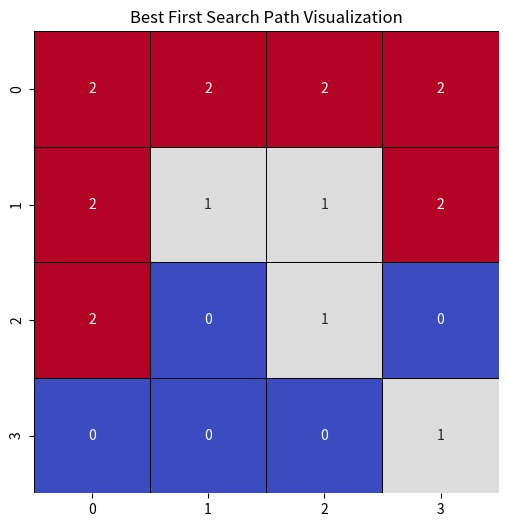

The script that saved this image:
from typing import List, Tuple
import heapq
from collections import deque
import seaborn as sns
import matplotlib.pyplot as plt
import numpy as np


class SearchAlgorithm:

    @staticmethod
    def get_neighbors(x: int, y: int, grid: List[List[str]]) -> List[Tuple[int, int]]:
        directions = [(0, 1), (1, 0), (0, -1), (-1, 0)]  # Right, Down, Left, Up
        neighbors = []
        for dx, dy in directions:
            nx, ny = x + dx, y + dy
            if 0 <= nx < len(grid) and 0 <= ny < len(grid[0]) and grid[nx][ny] != '-1':
                neighbors.append((nx, ny))
        return neighbors

    @staticmethod
    def get_start_target(grid: List[List[str]]) -> Tuple[Tuple[int, int], Tuple[int, int]]:
        start = target = None
        for r in range(len(grid)):
            for c in range(len(grid[0])):
                if grid[r][c] == 's':
                    start = (r, c)
                elif grid[r][c] == 't':
                    target = (r, c)
        return start, target

    @staticmethod
    def best_first_search(grid: List[List[str]]) -> Tuple[int, List[Tuple[int, int]]]:
        start, target = SearchAlgorithm.get_start_target(grid)
        pq = [(SearchAlgorithm.heuristic(start, target), start)]
        came_from = {start: None}

        while pq:
            _, current = heapq.heappop(pq)
            if current == target:
                return 1, SearchAlgorithm.reconstruct_path(came_from, start, target)
            for neighbor in SearchAlgorithm.get_neighbors(*current, grid):
                if neighbor not in came_from:
                    heapq.heappush(pq, (SearchAlgorithm.heuristic(neighbor, target), neighbor))
                    came_from[neighbor] = current
        return -1, []

    @staticmethod
    def heuristic(pos1, pos2):
        return abs(pos1[0] - pos2[0]) + abs(pos1[1] - pos2[1])

    @staticmethod
    def reconstruct_path(came_from, start, target):
        path = []
        current = target
        while current in came_from:
            path.append(current)
            current = came_from[current]
        path.append(start)
        return path[::-1]

    @staticmethod
    def plot_grid(grid, path):
        grid_array = np.array([[1 if cell == '-1' else 0 for cell in row] for row in grid])
        for r, c in path:
            grid_array[r][c] = 2  # Mark path

        plt.figure(figsize=(6, 6))
        sns.heatmap(grid_array, annot=True, cmap='coolwarm', linewidths=0.5, linecolor='black', cbar=False)
        plt.title("Best First Search Path Visualization")
        plt.show()


if __name__ == "__main__":
    example = [
        ['0', '0', '0', '0'],
        ['0', '-1', '-1', 't'],
        ['s', '0', '-1', '0'],
        ['0', '0', '0', '-1']
    ]

    found, path = SearchAlgorithm.best_first_search(example)
    print("Found:", found)
    print("Path:", path)

    if found == 1:
        SearchAlgorithm.plot_grid(example, path)
